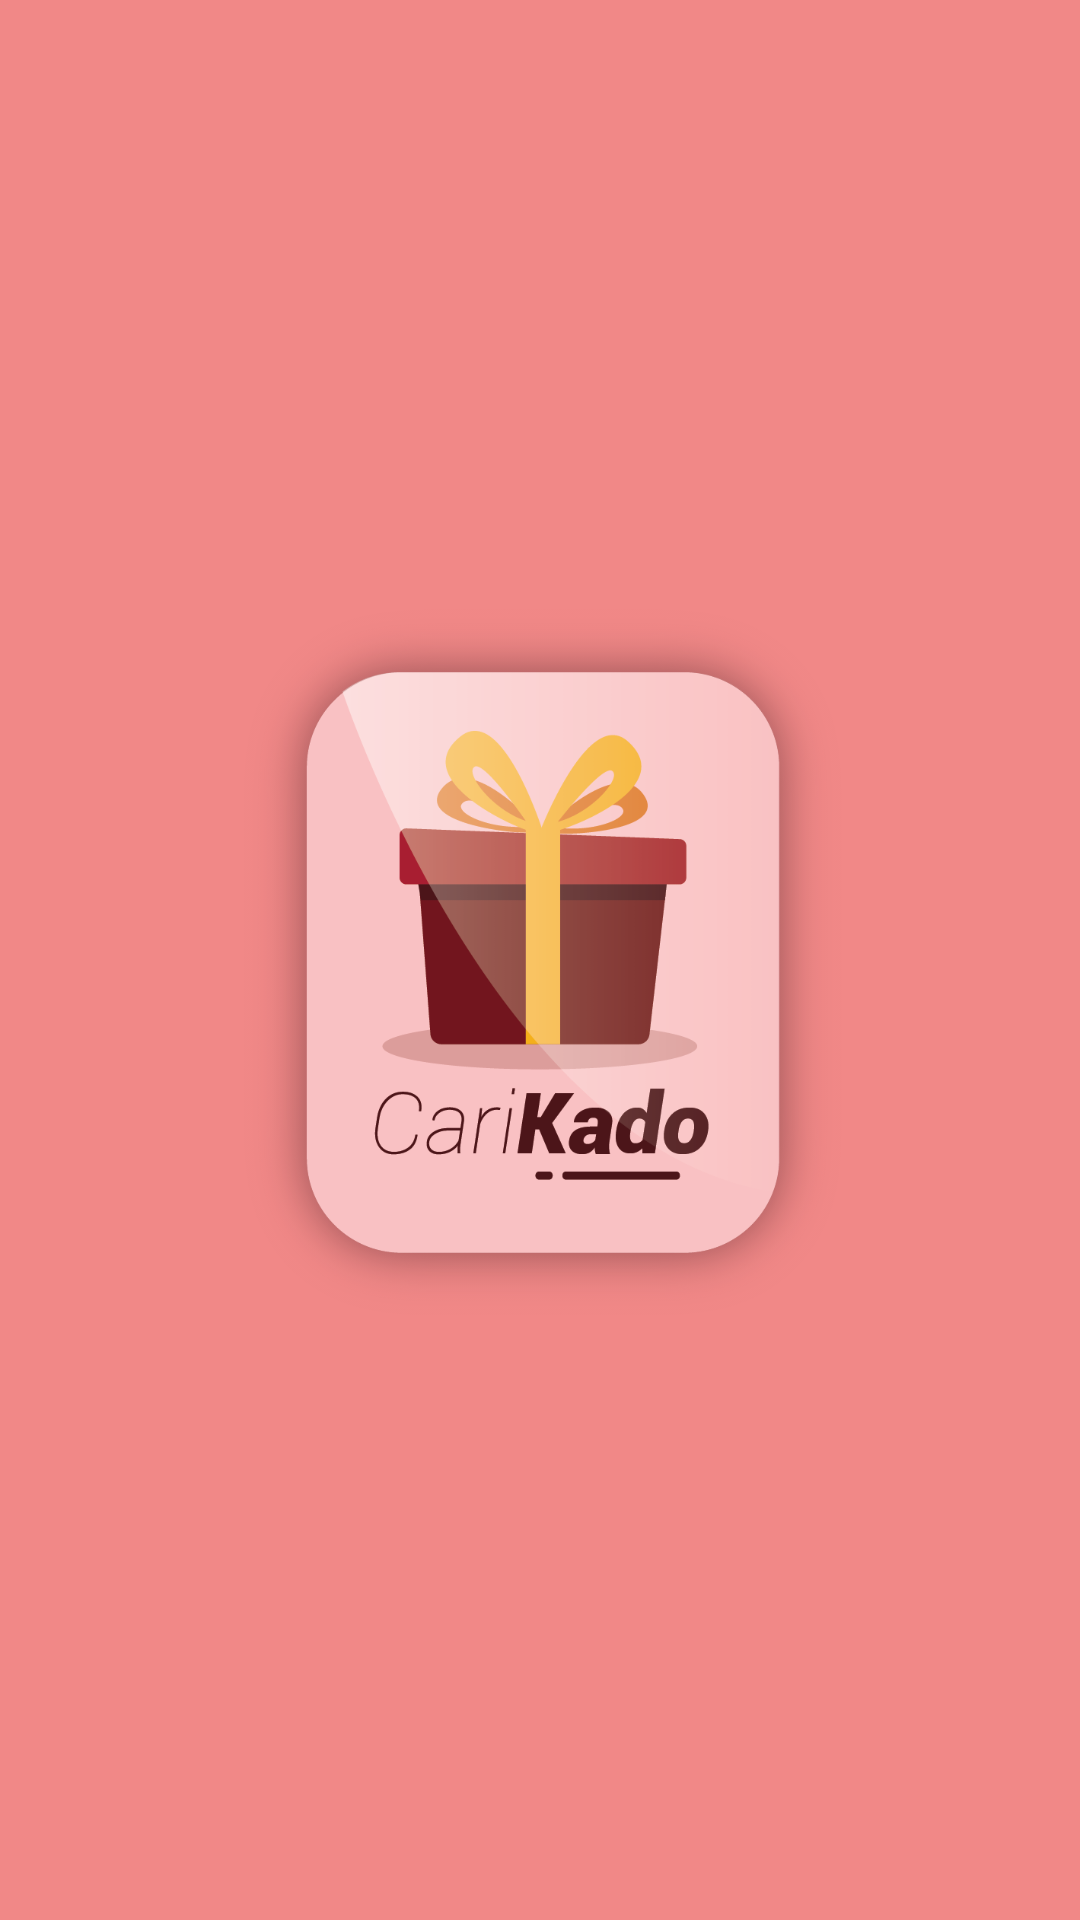

Layout XML and referenced resources for this Android screen:
<!-- AndroidManifest.xml: application theme AppTheme -->
<!-- res/layout/splash_fragment.xml -->
<?xml version="1.0" encoding="utf-8"?>
<RelativeLayout xmlns:android="http://schemas.android.com/apk/res/android"
    xmlns:tools="http://schemas.android.com/tools"
    android:layout_width="match_parent"
    android:layout_height="match_parent"
    android:background="@color/colorAccent"
    tools:context="com.example.carikado.splashscreen.view.fragment.SplashFragment">

    <ImageView
        android:layout_width="@dimen/splash_screen_icon_size"
        android:layout_height="@dimen/splash_screen_icon_size"
        android:layout_centerInParent="true"
        android:contentDescription="@string/app_name"
        android:src="@drawable/ic_splash_screen" />

</RelativeLayout>
<!-- resources referenced by this layout -->
<resources>
  <color name="colorAccent">#F18887</color>
  <dimen name="splash_screen_icon_size">240dp</dimen>
  <!-- drawable ic_splash_screen: png bitmap (drawable, 166494 bytes) -->
  <string name="app_name">Cari-Kado</string>
  <style name="AppTheme" parent="Theme.AppCompat.Light.DarkActionBar">
          
          <item name="colorPrimary">@color/colorPrimary</item>
          <item name="colorPrimaryDark">@color/colorPrimaryDark</item>
          <item name="colorAccent">@color/colorAccent</item>
      </style>
  <color name="colorPrimary">#A91E31</color>
  <color name="colorPrimaryDark">#600B12</color>
</resources>
